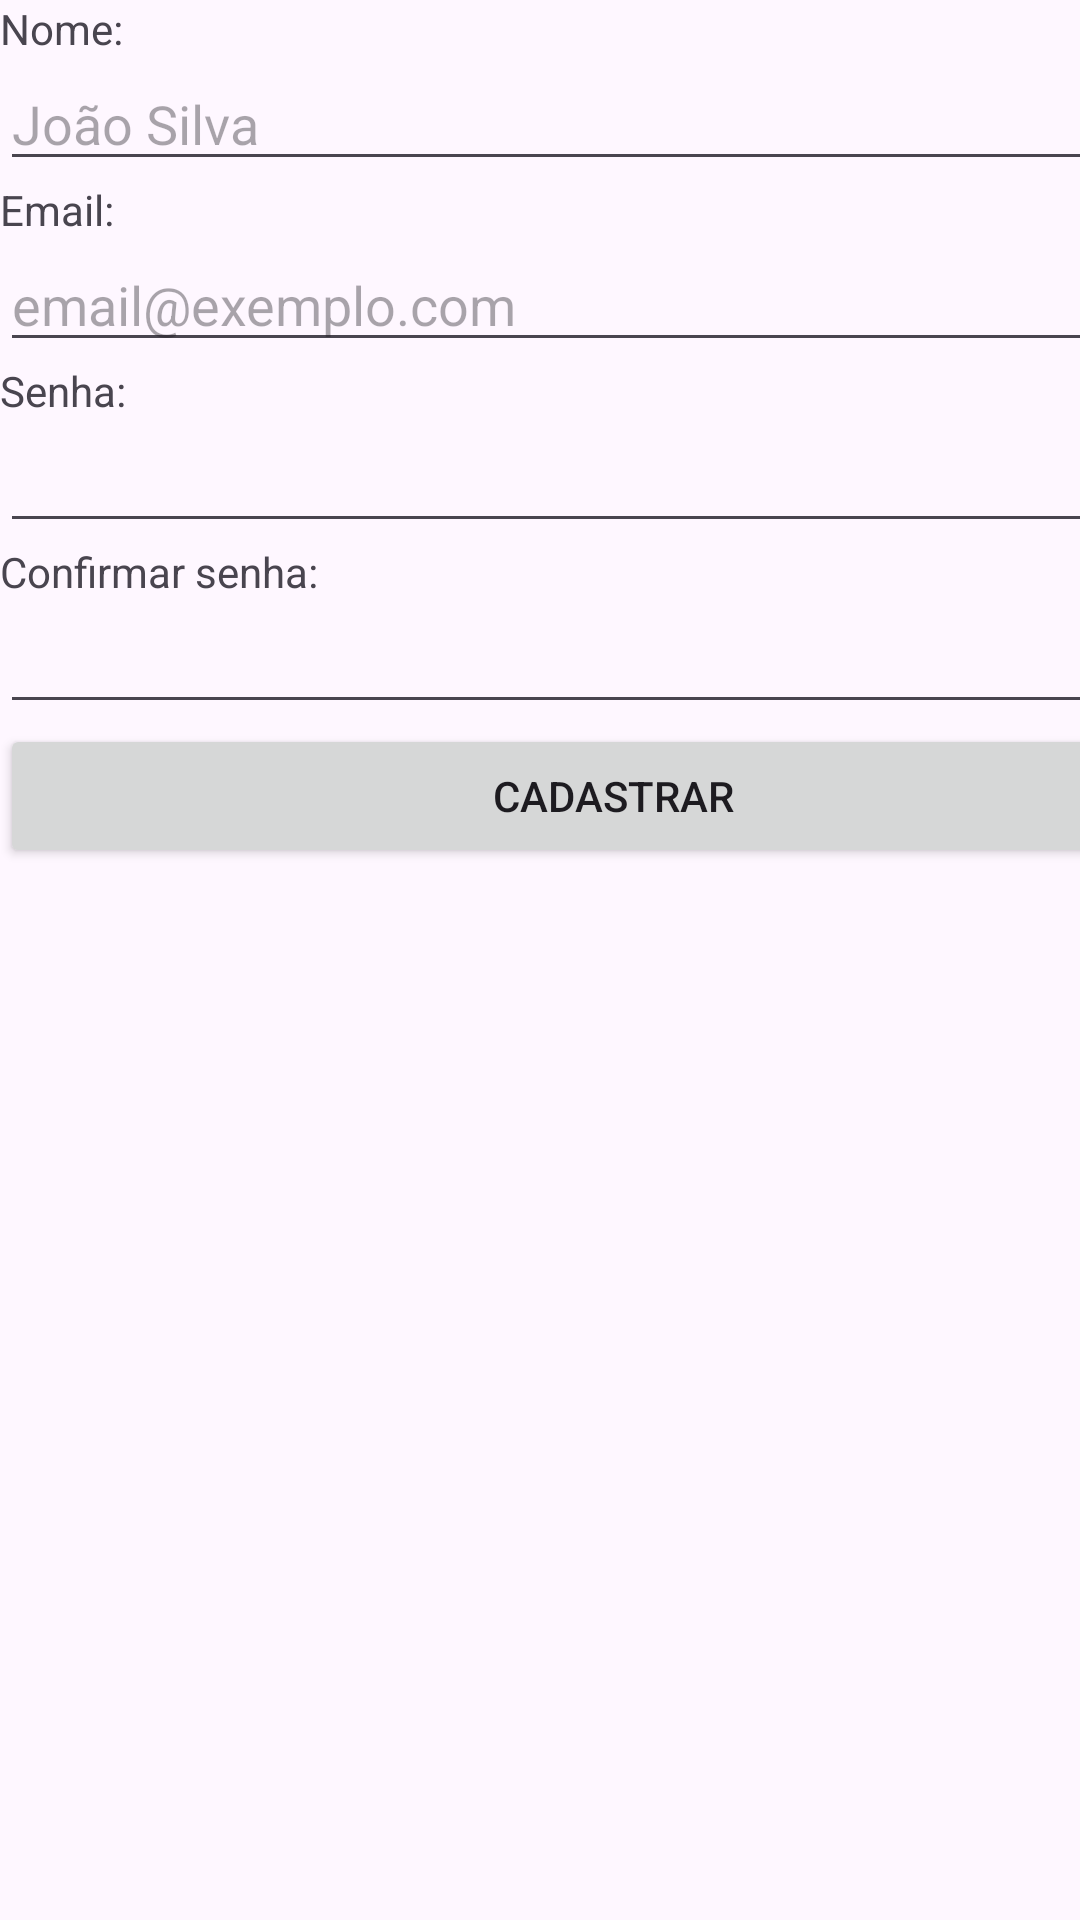

Here is an Android app screen rendered from its layout file. Give the layout XML and the strings, colors and styles it references.
<!-- AndroidManifest.xml: application theme Theme.UniHelper -->
<!-- res/layout/activity_cadastro.xml -->
<?xml version="1.0" encoding="utf-8"?>
<androidx.constraintlayout.widget.ConstraintLayout xmlns:android="http://schemas.android.com/apk/res/android"
    xmlns:app="http://schemas.android.com/apk/res-auto"
    xmlns:tools="http://schemas.android.com/tools"
    android:id="@+id/main"
    android:layout_width="match_parent"
    android:layout_height="match_parent"
    tools:context=".activities.CadastroActivity">

    <LinearLayout
        android:layout_width="409dp"
        android:layout_height="729dp"
        android:orientation="vertical"
        tools:layout_editor_absoluteX="1dp"
        tools:layout_editor_absoluteY="1dp">

        <TextView
            android:id="@+id/textView"
            android:layout_width="match_parent"
            android:layout_height="wrap_content"
            android:text="Nome:" />

        <EditText
            android:id="@+id/edit_nome_cadastro"
            android:layout_width="match_parent"
            android:layout_height="wrap_content"
            android:ems="10"
            android:hint="João Silva"
            android:inputType="text" />

        <TextView
            android:id="@+id/textView2"
            android:layout_width="match_parent"
            android:layout_height="wrap_content"
            android:text="Email:" />

        <EditText
            android:id="@+id/edit_email_cadastro"
            android:layout_width="match_parent"
            android:layout_height="wrap_content"
            android:ems="10"
            android:hint="email@exemplo.com"
            android:inputType="textEmailAddress" />

        <TextView
            android:id="@+id/textView3"
            android:layout_width="match_parent"
            android:layout_height="wrap_content"
            android:text="Senha:" />

        <EditText
            android:id="@+id/edit_senha_cadastro"
            android:layout_width="match_parent"
            android:layout_height="wrap_content"
            android:ems="10"
            android:inputType="textPassword" />
        <TextView
            android:id="@+id/textView_confirmarSenha"
            android:layout_width="match_parent"
            android:layout_height="wrap_content"
            android:text="Confirmar senha:" />

        <EditText
            android:id="@+id/edit_confirmarSenha_cadastro"
            android:layout_width="match_parent"
            android:layout_height="wrap_content"
            android:ems="10"
            android:inputType="textPassword" />

        <Button
            android:id="@+id/button_cadastro_usuario"
            android:layout_width="match_parent"
            android:layout_height="wrap_content"
            android:text="Cadastrar"
            android:onClick="cadastrarUsuario"/>
    </LinearLayout>
</androidx.constraintlayout.widget.ConstraintLayout>
<!-- resources referenced by this layout -->
<resources>
  <style name="Theme.UniHelper" parent="Base.Theme.UniHelper" />
  <style name="Base.Theme.UniHelper" parent="Theme.Material3.DayNight.NoActionBar">
          
          
      </style>
</resources>
